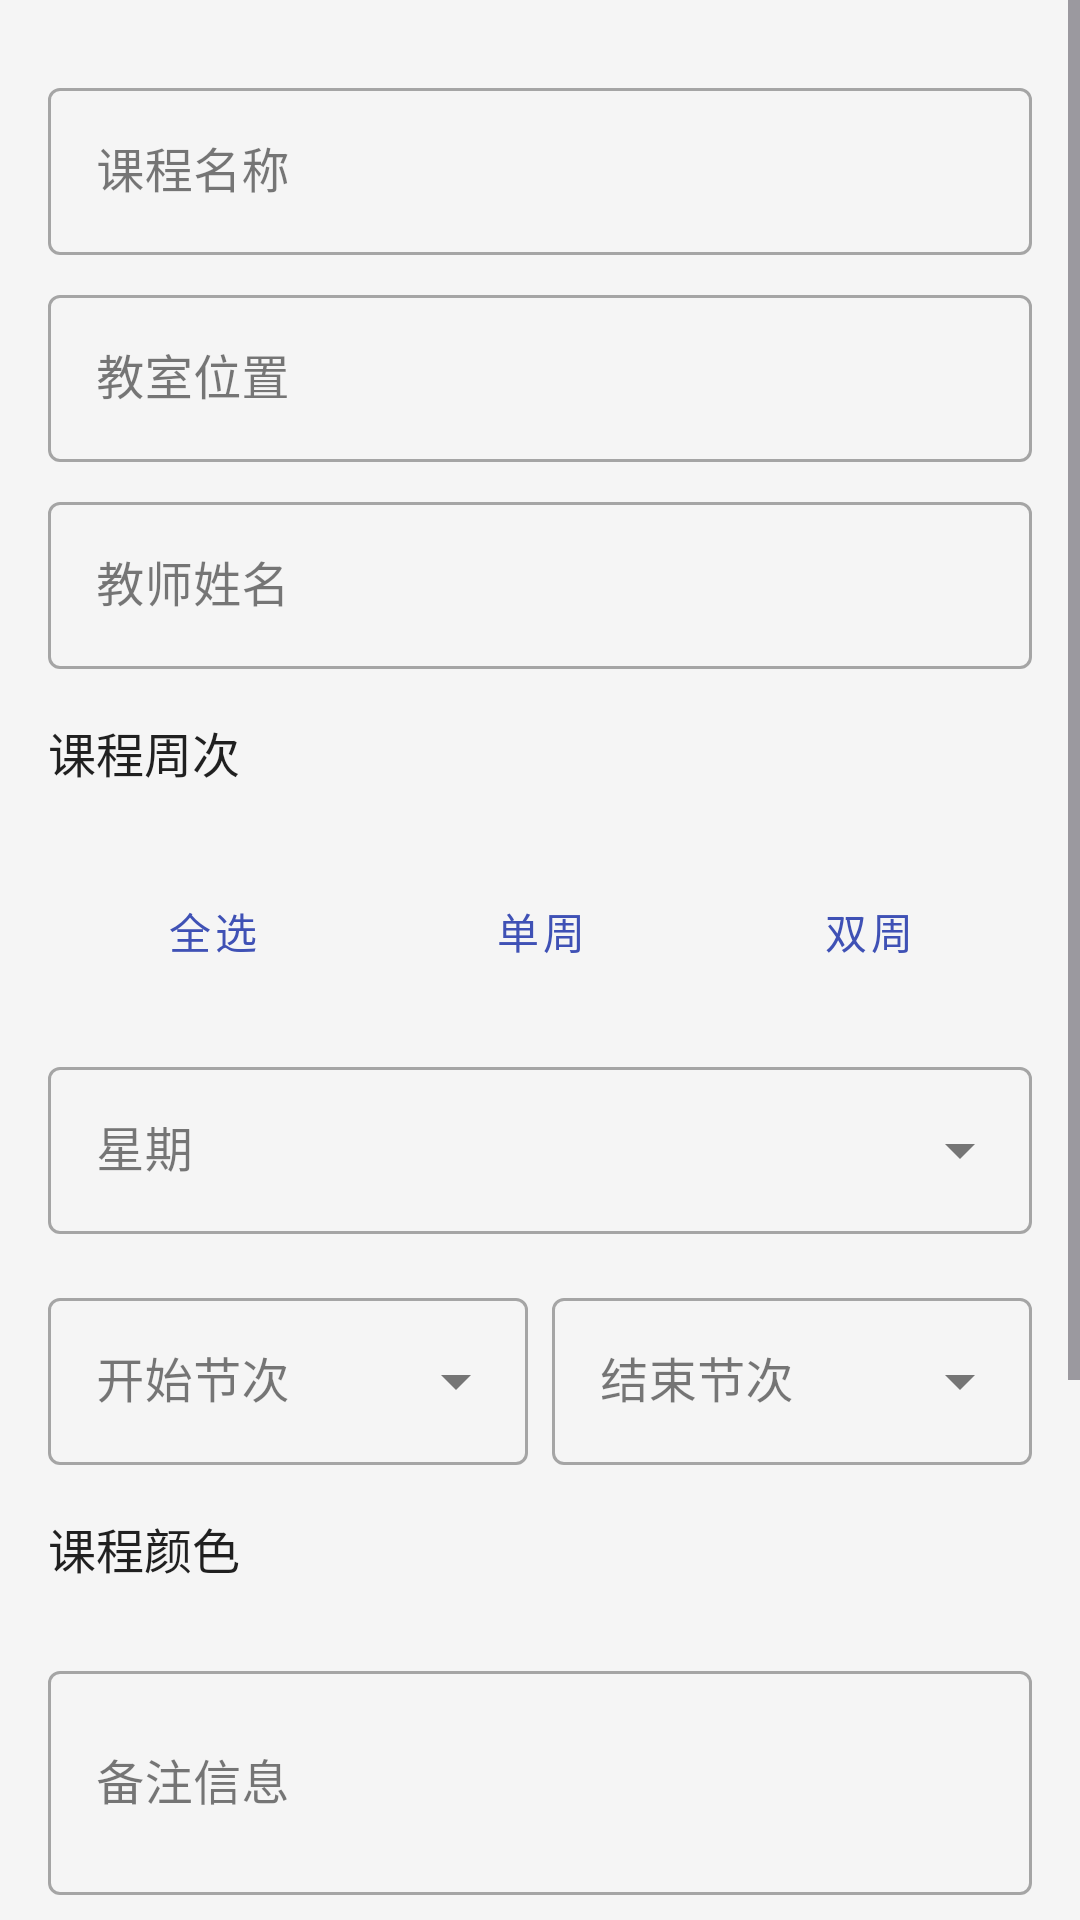

This screen was rendered from an Android layout file. Write that file and the resources it references.
<!-- AndroidManifest.xml: application theme Theme.TimeTable -->
<!-- res/layout/activity_edit_course.xml -->
<?xml version="1.0" encoding="utf-8"?>
<ScrollView xmlns:android="http://schemas.android.com/apk/res/android"
    xmlns:app="http://schemas.android.com/apk/res-auto"
    xmlns:tools="http://schemas.android.com/tools"
    android:layout_width="match_parent"
    android:layout_height="match_parent"
    tools:context=".ui.course.EditCourseActivity">

    <LinearLayout
        android:layout_width="match_parent"
        android:layout_height="wrap_content"
        android:orientation="vertical"
        android:padding="16dp">

        <com.google.android.material.textfield.TextInputLayout
            android:layout_width="match_parent"
            android:layout_height="wrap_content"
            android:layout_marginTop="8dp"
            android:hint="@string/course_name"
            style="@style/Widget.MaterialComponents.TextInputLayout.OutlinedBox">

            <com.google.android.material.textfield.TextInputEditText
                android:id="@+id/et_course_name"
                android:layout_width="match_parent"
                android:layout_height="wrap_content"
                android:inputType="text"
                android:maxLines="1" />
        </com.google.android.material.textfield.TextInputLayout>

        <com.google.android.material.textfield.TextInputLayout
            android:layout_width="match_parent"
            android:layout_height="wrap_content"
            android:layout_marginTop="8dp"
            android:hint="@string/classroom"
            style="@style/Widget.MaterialComponents.TextInputLayout.OutlinedBox">

            <com.google.android.material.textfield.TextInputEditText
                android:id="@+id/et_classroom"
                android:layout_width="match_parent"
                android:layout_height="wrap_content"
                android:inputType="text"
                android:maxLines="1" />
        </com.google.android.material.textfield.TextInputLayout>

        <com.google.android.material.textfield.TextInputLayout
            android:layout_width="match_parent"
            android:layout_height="wrap_content"
            android:layout_marginTop="8dp"
            android:hint="@string/teacher"
            style="@style/Widget.MaterialComponents.TextInputLayout.OutlinedBox">

            <com.google.android.material.textfield.TextInputEditText
                android:id="@+id/et_teacher"
                android:layout_width="match_parent"
                android:layout_height="wrap_content"
                android:inputType="text"
                android:maxLines="1" />
        </com.google.android.material.textfield.TextInputLayout>

        <TextView
            android:layout_width="match_parent"
            android:layout_height="wrap_content"
            android:layout_marginTop="16dp"
            android:text="@string/course_week"
            android:textSize="16sp"
            android:textColor="@color/text_primary" />

        <com.google.android.material.chip.ChipGroup
            android:id="@+id/chip_group_weeks"
            android:layout_width="match_parent"
            android:layout_height="wrap_content"
            android:layout_marginTop="8dp" />

        <LinearLayout
            android:layout_width="match_parent"
            android:layout_height="wrap_content"
            android:orientation="horizontal"
            android:layout_marginTop="16dp">

            <Button
                android:id="@+id/btn_select_all_weeks"
                android:layout_width="0dp"
                android:layout_height="wrap_content"
                android:layout_weight="1"
                android:text="全选"
                style="@style/Widget.MaterialComponents.Button.OutlinedButton" />

            <Button
                android:id="@+id/btn_select_odd_weeks"
                android:layout_width="0dp"
                android:layout_height="wrap_content"
                android:layout_weight="1"
                android:text="单周"
                style="@style/Widget.MaterialComponents.Button.OutlinedButton" />

            <Button
                android:id="@+id/btn_select_even_weeks"
                android:layout_width="0dp"
                android:layout_height="wrap_content"
                android:layout_weight="1"
                android:text="双周"
                style="@style/Widget.MaterialComponents.Button.OutlinedButton" />
        </LinearLayout>

        <com.google.android.material.textfield.TextInputLayout
            android:layout_width="match_parent"
            android:layout_height="wrap_content"
            android:layout_marginTop="16dp"
            android:hint="@string/day_of_week"
            style="@style/Widget.MaterialComponents.TextInputLayout.OutlinedBox.ExposedDropdownMenu">

            <AutoCompleteTextView
                android:id="@+id/spinner_day"
                android:layout_width="match_parent"
                android:layout_height="wrap_content"
                android:inputType="none" />
        </com.google.android.material.textfield.TextInputLayout>

        <LinearLayout
            android:layout_width="match_parent"
            android:layout_height="wrap_content"
            android:orientation="horizontal"
            android:layout_marginTop="16dp">

            <com.google.android.material.textfield.TextInputLayout
                android:layout_width="0dp"
                android:layout_height="wrap_content"
                android:layout_weight="1"
                android:layout_marginEnd="4dp"
                android:hint="@string/start_section"
                style="@style/Widget.MaterialComponents.TextInputLayout.OutlinedBox.ExposedDropdownMenu">

                <AutoCompleteTextView
                    android:id="@+id/spinner_start_section"
                    android:layout_width="match_parent"
                    android:layout_height="wrap_content"
                    android:inputType="none" />
            </com.google.android.material.textfield.TextInputLayout>

            <com.google.android.material.textfield.TextInputLayout
                android:layout_width="0dp"
                android:layout_height="wrap_content"
                android:layout_weight="1"
                android:layout_marginStart="4dp"
                android:hint="@string/end_section"
                style="@style/Widget.MaterialComponents.TextInputLayout.OutlinedBox.ExposedDropdownMenu">

                <AutoCompleteTextView
                    android:id="@+id/spinner_end_section"
                    android:layout_width="match_parent"
                    android:layout_height="wrap_content"
                    android:inputType="none" />
            </com.google.android.material.textfield.TextInputLayout>
        </LinearLayout>

        <TextView
            android:layout_width="match_parent"
            android:layout_height="wrap_content"
            android:layout_marginTop="16dp"
            android:text="@string/course_color"
            android:textSize="16sp"
            android:textColor="@color/text_primary" />

        <com.google.android.material.chip.ChipGroup
            android:id="@+id/chip_group_colors"
            android:layout_width="match_parent"
            android:layout_height="wrap_content"
            android:layout_marginTop="8dp" />

        <com.google.android.material.textfield.TextInputLayout
            android:layout_width="match_parent"
            android:layout_height="wrap_content"
            android:layout_marginTop="16dp"
            android:hint="@string/note"
            style="@style/Widget.MaterialComponents.TextInputLayout.OutlinedBox">

            <com.google.android.material.textfield.TextInputEditText
                android:id="@+id/et_note"
                android:layout_width="match_parent"
                android:layout_height="wrap_content"
                android:inputType="textMultiLine"
                android:minLines="2"
                android:maxLines="5" />
        </com.google.android.material.textfield.TextInputLayout>

        <LinearLayout
            android:layout_width="match_parent"
            android:layout_height="wrap_content"
            android:orientation="horizontal"
            android:layout_marginTop="16dp">

            <TextView
                android:layout_width="0dp"
                android:layout_height="wrap_content"
                android:layout_weight="1"
                android:text="@string/reminder"
                android:textSize="16sp"
                android:textColor="@color/text_primary" />

            <com.google.android.material.switchmaterial.SwitchMaterial
                android:id="@+id/switch_reminder"
                android:layout_width="wrap_content"
                android:layout_height="wrap_content"
                android:checked="true" />
        </LinearLayout>

        <SeekBar
            android:id="@+id/seekbar_reminder_time"
            android:layout_width="match_parent"
            android:layout_height="wrap_content"
            android:layout_marginTop="8dp"
            android:max="30"
            android:progress="10" />

        <TextView
            android:id="@+id/tv_reminder_time"
            android:layout_width="match_parent"
            android:layout_height="wrap_content"
            android:layout_marginTop="4dp"
            android:text="@string/reminder_time"
            android:textSize="14sp"
            android:textAlignment="center" />

        <LinearLayout
            android:layout_width="match_parent"
            android:layout_height="wrap_content"
            android:orientation="horizontal"
            android:layout_marginTop="16dp">

            <TextView
                android:layout_width="0dp"
                android:layout_height="wrap_content"
                android:layout_weight="1"
                android:text="@string/auto_silent"
                android:textSize="16sp"
                android:textColor="@color/text_primary" />

            <com.google.android.material.switchmaterial.SwitchMaterial
                android:id="@+id/switch_auto_silent"
                android:layout_width="wrap_content"
                android:layout_height="wrap_content"
                android:checked="false" />
        </LinearLayout>

        <LinearLayout
            android:layout_width="match_parent"
            android:layout_height="wrap_content"
            android:layout_marginTop="16dp"
            android:orientation="horizontal">

            <Button
                android:id="@+id/btn_delete"
                android:layout_width="0dp"
                android:layout_height="wrap_content"
                android:layout_weight="1"
                android:text="删除课程"
                android:textColor="@android:color/white"
                android:backgroundTint="#F44336"
                android:layout_marginEnd="8dp"
                android:visibility="gone"
                tools:visibility="visible"/>

            <Button
                android:id="@+id/btn_cancel"
                android:layout_width="0dp"
                android:layout_height="wrap_content"
                android:layout_weight="1"
                android:text="取消" />

            <Button
                android:id="@+id/btn_save"
                android:layout_width="0dp"
                android:layout_height="wrap_content"
                android:layout_weight="1"
                android:text="保存"
                android:layout_marginStart="8dp"/>
        </LinearLayout>
    </LinearLayout>
</ScrollView>
<!-- resources referenced by this layout -->
<resources>
  <color name="text_primary">#DE000000</color>
  <string name="auto_silent">上课自动静音</string>
  <string name="classroom">教室位置</string>
  <string name="course_color">课程颜色</string>
  <string name="course_name">课程名称</string>
  <string name="course_week">课程周次</string>
  <string name="day_of_week">星期</string>
  <string name="end_section">结束节次</string>
  <string name="note">备注信息</string>
  <string name="reminder">上课提醒</string>
  <string name="reminder_time">提前%d分钟提醒</string>
  <string name="start_section">开始节次</string>
  <string name="teacher">教师姓名</string>
  <style name="Theme.TimeTable" parent="Base.Theme.TimeTable" />
  <style name="Base.Theme.TimeTable" parent="Theme.Material3.DayNight.NoActionBar">
          <item name="colorPrimary">@color/primary</item>
          <item name="colorPrimaryVariant">@color/primary_variant</item>
          <item name="colorSecondary">@color/secondary</item>
          <item name="colorSecondaryVariant">@color/secondary_variant</item>
          <item name="android:colorBackground">@color/background</item>
          <item name="colorSurface">@color/card_background</item>
          <item name="colorOnPrimary">@color/white</item>
          <item name="colorOnSecondary">@color/white</item>
          <item name="colorOnBackground">@color/text_primary</item>
          <item name="colorOnSurface">@color/text_primary</item>
          <item name="android:statusBarColor">@color/primary</item>
      </style>
  <color name="primary">#FF3F51B5</color>
  <color name="primary_variant">#FF303F9F</color>
  <color name="secondary">#FFFF5722</color>
  <color name="secondary_variant">#FFE64A19</color>
  <color name="background">#FFF5F5F5</color>
  <color name="card_background">#FFFFFFFF</color>
  <color name="white">#FFFFFFFF</color>
</resources>
